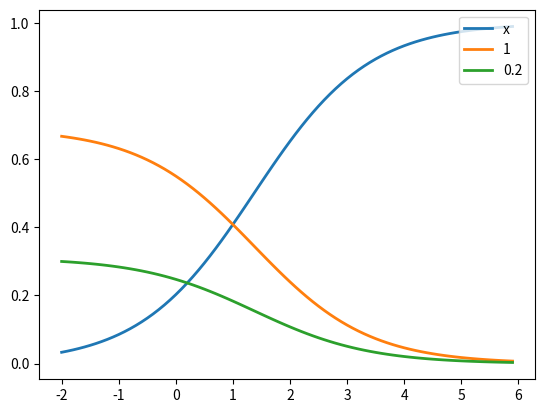

The matplotlib source for this figure:
"""Softmax. """
import numpy as np

# A classifier outputs three scores for three classes.
scores = [3.0, 1.0, 0.2] # a single sample
scores = np.array(scores)
# Test one dimensional input
# scores = [1.0, 2.0, 3.0]

# two dimensional input
# scores = np.array([[1, 2, 3, 6],
#                    [2, 4, 5, 6],
#                    [3, 8, 7, 6]])

#
def softmax(x):
    """Compute softmax values for each sets of scores in x.
    x is numpy array for one row for each score and arbitrary number
    of columns, one for each sample"""

    # rows are scores
    # columns are samples
    return np.exp(x) / np.sum( np.exp(x), axis=0 )


print(softmax(scores))
print(softmax(scores * 10)) # as the scores increase, they get close to 0 or 1
print(softmax(scores / 10))  # as the scores decrease, they get closer to uniform

# Plot softmax curves
import matplotlib.pyplot as plt
x = np.arange(-2.0, 6.0, 0.1)

scores = np.vstack([x, np.ones_like(x), 0.2 * np.ones_like(x)])

plt.plot(x, softmax(scores).T, linewidth=2 )
plt.legend(('x', '1', '0.2'), loc="upper right")
plt.show()
